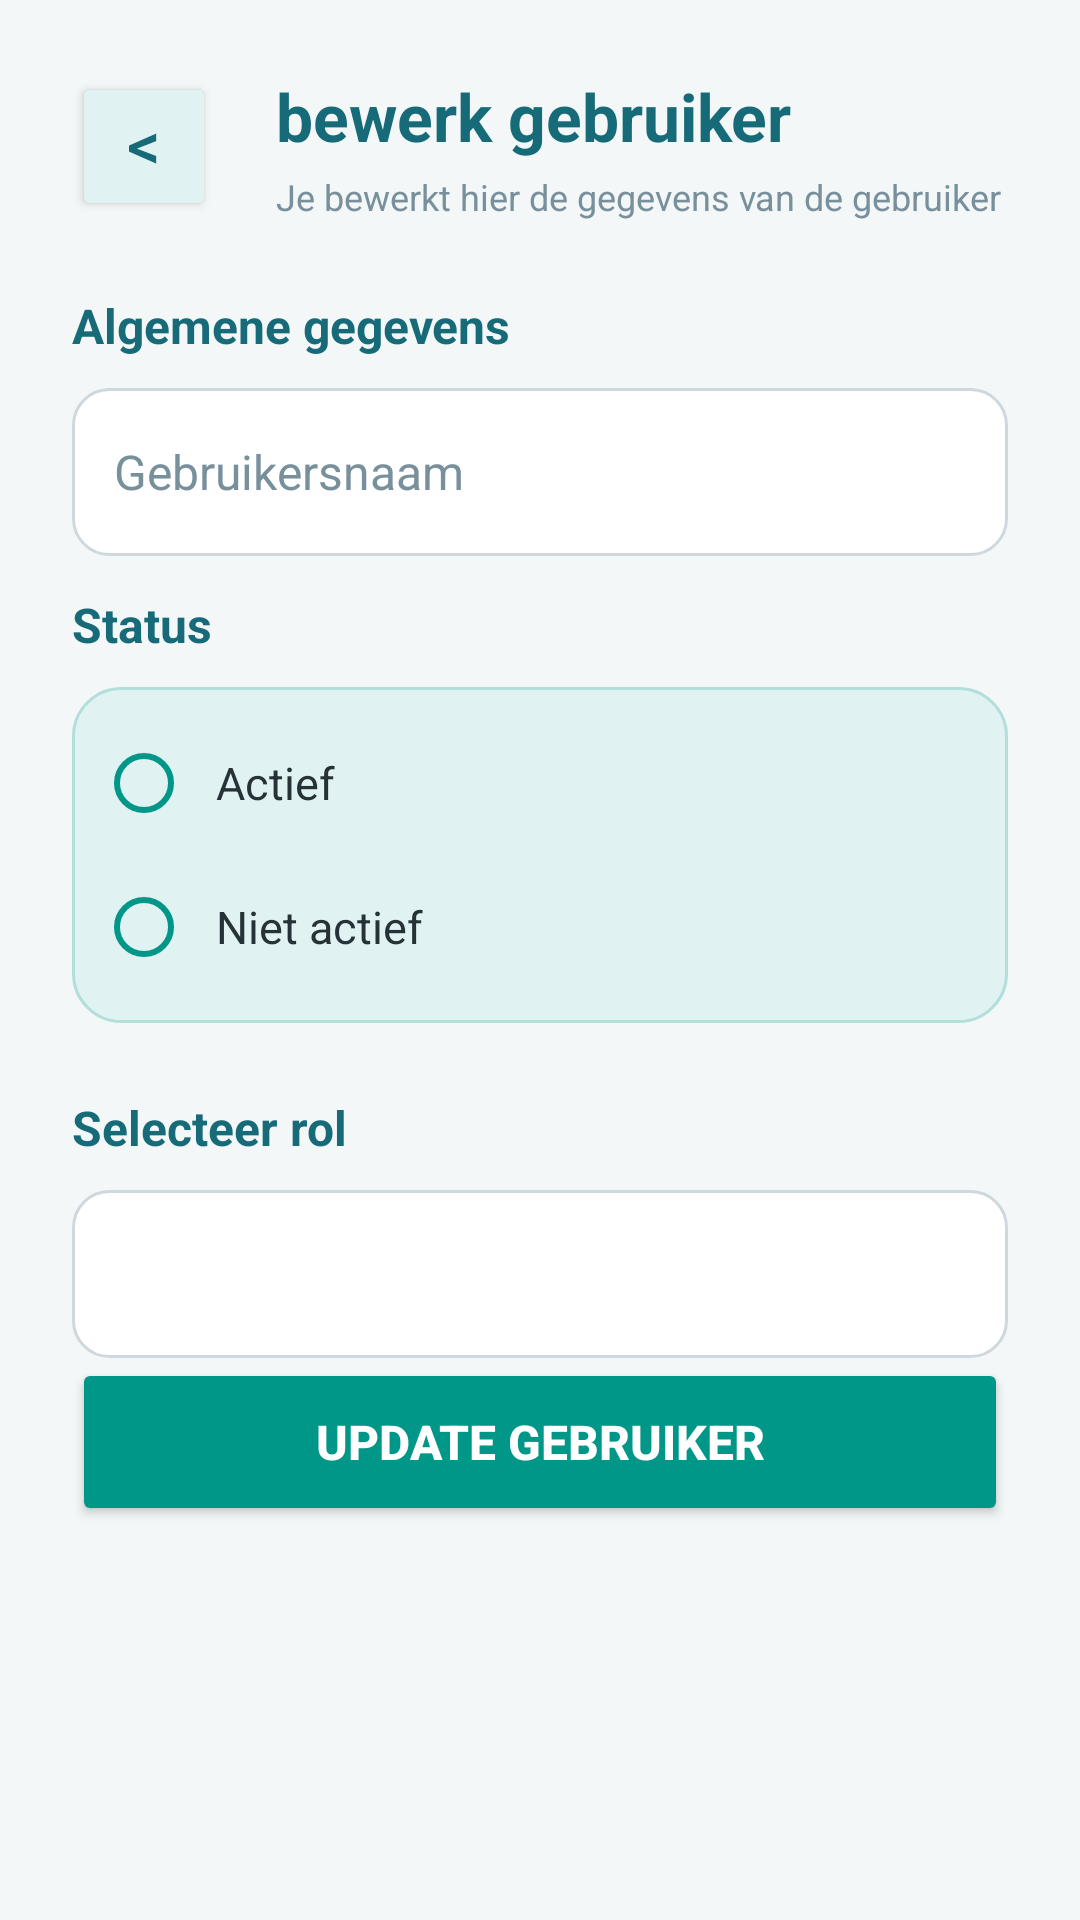

This screen was rendered from an Android layout file. Write that file and the resources it references.
<!-- AndroidManifest.xml: application theme Theme.CowManagementSystem -->
<!-- res/layout/activity_edit_user.xml -->
<?xml version="1.0" encoding="utf-8"?>
<androidx.constraintlayout.widget.ConstraintLayout
    xmlns:android="http://schemas.android.com/apk/res/android"
    xmlns:app="http://schemas.android.com/apk/res-auto"
    xmlns:tools="http://schemas.android.com/tools"
    android:id="@+id/main"
    android:layout_width="match_parent"
    android:layout_height="match_parent"
    android:background="#F4F7F8"
    tools:context=".ui.theme.addCow">

    <ScrollView
        android:layout_width="0dp"
        android:layout_height="0dp"
        android:fillViewport="true"
        android:clipToPadding="false"
        app:layout_constraintTop_toTopOf="parent"
        app:layout_constraintBottom_toBottomOf="parent"
        app:layout_constraintStart_toStartOf="parent"
        app:layout_constraintEnd_toEndOf="parent">

        <LinearLayout
            android:layout_width="match_parent"
            android:layout_height="wrap_content"
            android:orientation="vertical"
            android:paddingStart="24dp"
            android:paddingEnd="24dp"
            android:paddingTop="24dp"
            android:paddingBottom="28dp">

            
            <LinearLayout
                android:layout_width="match_parent"
                android:layout_height="wrap_content"
                android:orientation="horizontal"
                android:gravity="center_vertical"
                android:layout_marginBottom="24dp">

                <Button
                    android:id="@+id/btnBack"
                    android:layout_width="48dp"
                    android:layout_height="match_parent"
                    android:gravity="center"
                    android:includeFontPadding="false"
                    android:text="@string/goBack"
                    android:textColor="#176B78"
                    android:textSize="22sp"
                    android:backgroundTint="#E0F2F1" />

                <LinearLayout
                    android:layout_width="0dp"
                    android:layout_height="wrap_content"
                    android:layout_weight="1"
                    android:orientation="vertical"
                    android:gravity="center"
                    android:layout_marginStart="20dp">

                    <TextView
                        android:layout_width="match_parent"
                        android:layout_height="wrap_content"
                        android:gravity=""
                        android:text="bewerk gebruiker"
                        android:textColor="#176B78"
                        android:textSize="22sp"
                        android:textStyle="bold" />

                    <TextView
                        android:layout_width="match_parent"
                        android:layout_height="wrap_content"
                        android:layout_marginTop="4dp"
                        android:gravity=""
                        android:text="Je bewerkt hier de gegevens van de gebruiker"
                        android:textColor="#78909C"
                        android:textSize="12sp" />

                </LinearLayout>
            </LinearLayout>
            
            <TextView
                android:id="@+id/textView2"
                android:layout_width="match_parent"
                android:layout_height="wrap_content"
                android:text="Algemene gegevens"
                android:textColor="#176B78"
                android:textSize="16sp"
                android:textStyle="bold"
                android:layout_marginBottom="10dp" />

            <EditText
                android:id="@+id/editTextDate6"
                android:layout_width="match_parent"
                android:layout_height="56dp"
                android:background="@drawable/bg_input"
                android:hint="Gebruikersnaam"
                android:inputType="text"
                android:paddingStart="14dp"
                android:paddingEnd="14dp"
                android:textColor="#263238"
                android:textColorHint="#78909C"
                android:textSize="16sp"
                android:singleLine="true"
                android:layout_marginBottom="12dp" />

            <TextView
                android:id="@+id/GebruikersnaamError"
                android:layout_width="wrap_content"
                android:layout_height="wrap_content"
                android:textColor="#F44336"
                android:textSize="14sp"
                android:visibility="gone"
                android:layout_marginBottom="12dp"/>

            <TextView
                android:id="@+id/textView2"
                android:layout_width="match_parent"
                android:layout_height="wrap_content"
                android:text="Status"
                android:textColor="#176B78"
                android:textSize="16sp"
                android:textStyle="bold"
                android:layout_marginBottom="10dp" />
            
            <RadioGroup
                android:id="@+id/genderGroup"
                android:layout_width="match_parent"
                android:layout_height="wrap_content"
                android:orientation="vertical"
                android:padding="8dp"
                android:background="@drawable/bg_option_group"
                android:layout_marginBottom="24dp">

                <RadioButton
                    android:id="@+id/radioButton11"
                    android:layout_width="match_parent"
                    android:layout_height="48dp"
                    android:buttonTint="#009688"
                    android:paddingStart="8dp"
                    android:text="Actief"
                    android:textColor="#263238"
                    android:textSize="15sp" />

                <RadioButton
                    android:id="@+id/radioButton10"
                    android:layout_width="match_parent"
                    android:layout_height="48dp"
                    android:buttonTint="#009688"
                    android:paddingStart="8dp"
                    android:text="Niet actief"
                    android:textColor="#263238"
                    android:textSize="15sp" />

            </RadioGroup>

            <TextView
                android:id="@+id/gebruikerStatusError"
                android:layout_width="wrap_content"
                android:layout_height="wrap_content"
                android:textColor="#F44336"
                android:textSize="14sp"
                android:visibility="gone"
                android:layout_marginBottom="12dp"/>


            <TextView
                android:id="@+id/textView2"
                android:layout_width="match_parent"
                android:layout_height="wrap_content"
                android:text="Selecteer rol"
                android:textColor="#176B78"
                android:textSize="16sp"
                android:textStyle="bold"
                android:layout_marginBottom="10dp" />

            <Spinner
                android:id="@+id/spinnerRoles"
                android:layout_width="match_parent"
                android:layout_height="56dp"
                android:paddingStart="12dp"
                android:paddingEnd="12dp"
                android:background="@drawable/bg_input"
                android:spinnerMode="dropdown" />


            <Button
                android:id="@+id/button"
                android:layout_width="match_parent"
                android:layout_height="56dp"
                android:backgroundTint="#009688"
                android:text="update gebruiker"
                android:textColor="#FFFFFF"
                android:textSize="16sp"
                android:textStyle="bold"
                android:layout_marginBottom="8dp" />

        </LinearLayout>

    </ScrollView>

</androidx.constraintlayout.widget.ConstraintLayout>
<!-- resources referenced by this layout -->
<resources>
  <!-- drawable bg_input (drawable) -->
  <?xml version="1.0" encoding="utf-8"?>
  <shape xmlns:android="http://schemas.android.com/apk/res/android">
      <solid android:color="#FFFFFF" />
      <corners android:radius="12dp" />
      <stroke
          android:width="1dp"
          android:color="#CFD8DC" />
  </shape>
  <!-- drawable bg_option_group (drawable) -->
  <?xml version="1.0" encoding="utf-8"?>
  <shape xmlns:android="http://schemas.android.com/apk/res/android">
      <solid android:color="#E0F2F1" />
      <corners android:radius="16dp" />
      <stroke
          android:width="1dp"
          android:color="#B2DFDB" />
  </shape>
  <string name="goBack">&lt;</string>
  <style name="Theme.CowManagementSystem" parent="Theme.MaterialComponents.DayNight.NoActionBar" />
</resources>
